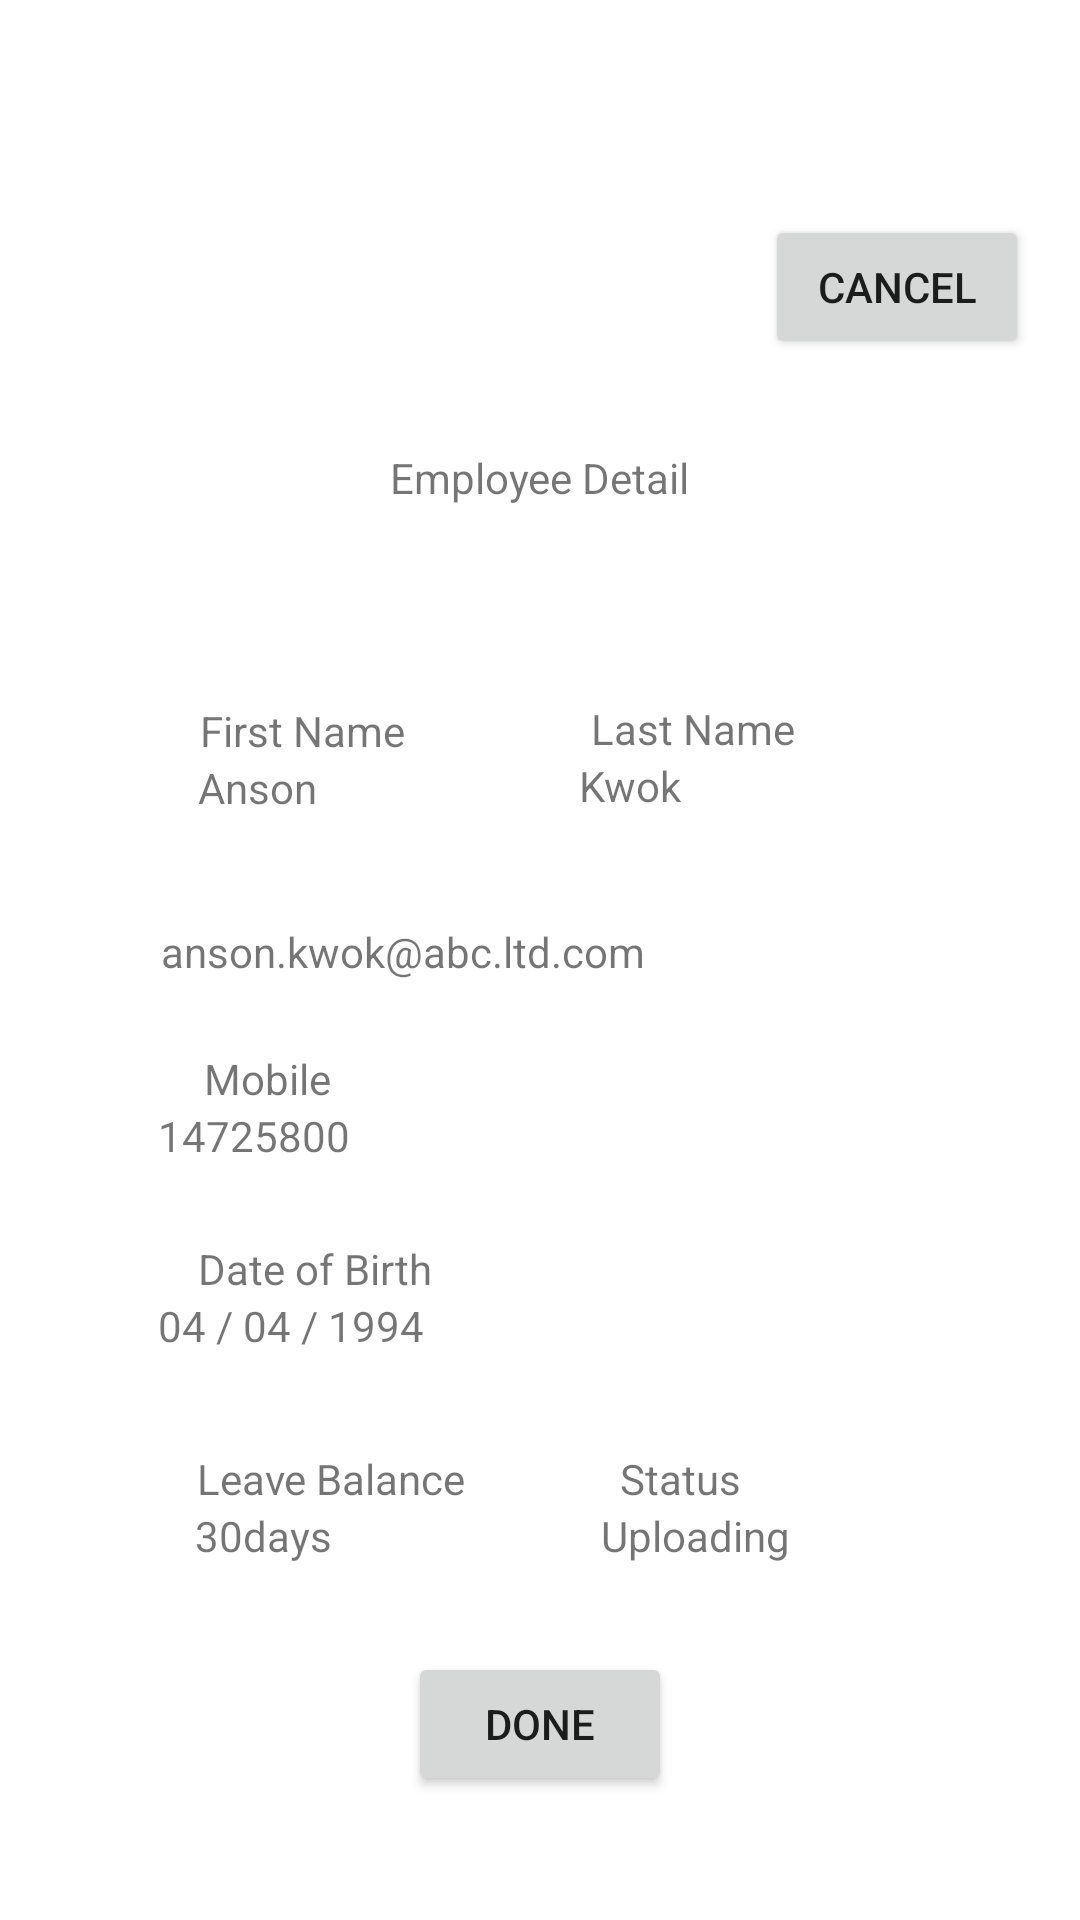

Write the Android layout XML for this screen, with the resource values it uses.
<!-- AndroidManifest.xml: application theme Theme.ActivitySwitch -->
<!-- res/layout/activity_a131.xml -->
<?xml version="1.0" encoding="utf-8"?>
<androidx.constraintlayout.widget.ConstraintLayout xmlns:android="http://schemas.android.com/apk/res/android"
    xmlns:app="http://schemas.android.com/apk/res-auto"
    xmlns:tools="http://schemas.android.com/tools"
    android:layout_width="match_parent"
    android:layout_height="match_parent"
    tools:context=".a131">

    <TextView
        android:id="@+id/textView48"
        android:layout_width="wrap_content"
        android:layout_height="wrap_content"
        android:text="Mobile"
        app:layout_constraintBottom_toTopOf="@+id/editTextTextPersonName28"
        app:layout_constraintEnd_toEndOf="parent"
        app:layout_constraintHorizontal_bias="0.214"
        app:layout_constraintStart_toStartOf="parent"
        app:layout_constraintTop_toTopOf="parent"
        app:layout_constraintVertical_bias="1.0" />

    <TextView
        android:id="@+id/textView46"
        android:layout_width="wrap_content"
        android:layout_height="wrap_content"
        android:text="Last Name"
        app:layout_constraintBottom_toTopOf="@+id/editTextTextPersonName26"
        app:layout_constraintEnd_toEndOf="parent"
        app:layout_constraintHorizontal_bias="0.675"
        app:layout_constraintStart_toStartOf="parent"
        app:layout_constraintTop_toTopOf="parent"
        app:layout_constraintVertical_bias="1.0" />

    <TextView
        android:id="@+id/textView47"
        android:layout_width="wrap_content"
        android:layout_height="wrap_content"
        android:layout_marginTop="332dp"
        android:text="E-mail"
        app:layout_constraintBottom_toTopOf="@+id/editTextTextPersonName27"
        app:layout_constraintEnd_toEndOf="parent"
        app:layout_constraintHorizontal_bias="0.211"
        app:layout_constraintStart_toStartOf="parent"
        app:layout_constraintTop_toTopOf="parent"
        app:layout_constraintVertical_bias="1.0" />

    <TextView
        android:id="@+id/textView45"
        android:layout_width="wrap_content"
        android:layout_height="wrap_content"
        android:text="First Name"
        app:layout_constraintBottom_toTopOf="@+id/editTextTextPersonName25"
        app:layout_constraintEnd_toEndOf="parent"
        app:layout_constraintHorizontal_bias="0.228"
        app:layout_constraintStart_toStartOf="parent"
        app:layout_constraintTop_toTopOf="parent"
        app:layout_constraintVertical_bias="1.0" />

    <TextView
        android:id="@+id/editTextTextPersonName31"
        android:layout_width="100dp"
        android:layout_height="39dp"
        android:ems="10"
        android:text="Uploading"
        app:layout_constraintBottom_toBottomOf="parent"
        app:layout_constraintEnd_toEndOf="parent"
        app:layout_constraintHorizontal_bias="0.771"
        app:layout_constraintStart_toStartOf="parent"
        app:layout_constraintTop_toTopOf="parent"
        app:layout_constraintVertical_bias="0.836" />

    <Button
        android:id="@+id/button_a131_cancel"
        android:layout_width="wrap_content"
        android:layout_height="wrap_content"
        android:text="Cancel"
        app:layout_constraintBottom_toBottomOf="parent"
        app:layout_constraintEnd_toEndOf="parent"
        app:layout_constraintHorizontal_bias="0.937"
        app:layout_constraintStart_toStartOf="parent"
        app:layout_constraintTop_toTopOf="parent"
        app:layout_constraintVertical_bias="0.121" />

    <TextView
        android:id="@+id/editTextTextPersonName27"
        android:layout_width="253dp"
        android:layout_height="46dp"
        android:ems="10"
        android:text="anson.kwok@abc.ltd.com"
        app:layout_constraintBottom_toBottomOf="parent"
        app:layout_constraintEnd_toEndOf="parent"
        app:layout_constraintStart_toStartOf="parent"
        app:layout_constraintTop_toTopOf="parent"
        app:layout_constraintVertical_bias="0.518" />

    <TextView
        android:id="@+id/editTextTextPersonName28"
        android:layout_width="253dp"
        android:layout_height="46dp"
        android:ems="10"
        android:text="14725800"
        app:layout_constraintBottom_toBottomOf="parent"
        app:layout_constraintEnd_toEndOf="parent"
        app:layout_constraintHorizontal_bias="0.493"
        app:layout_constraintStart_toStartOf="parent"
        app:layout_constraintTop_toTopOf="parent"
        app:layout_constraintVertical_bias="0.621" />

    <TextView
        android:id="@+id/editTextTextPersonName29"
        android:layout_width="253dp"
        android:layout_height="46dp"
        android:ems="10"
        android:text="04 / 04 / 1994"
        app:layout_constraintBottom_toBottomOf="parent"
        app:layout_constraintEnd_toEndOf="parent"
        app:layout_constraintHorizontal_bias="0.493"
        app:layout_constraintStart_toStartOf="parent"
        app:layout_constraintTop_toTopOf="parent"
        app:layout_constraintVertical_bias="0.728" />

    <TextView
        android:id="@+id/textView49"
        android:layout_width="wrap_content"
        android:layout_height="wrap_content"
        android:text="Date of Birth"
        app:layout_constraintBottom_toTopOf="@+id/editTextTextPersonName29"
        app:layout_constraintEnd_toEndOf="parent"
        app:layout_constraintHorizontal_bias="0.234"
        app:layout_constraintStart_toStartOf="parent"
        app:layout_constraintTop_toTopOf="parent"
        app:layout_constraintVertical_bias="1.0" />

    <TextView
        android:id="@+id/textView50"
        android:layout_width="wrap_content"
        android:layout_height="wrap_content"
        android:text="Leave Balance"
        app:layout_constraintBottom_toTopOf="@+id/editTextTextPersonName30"
        app:layout_constraintEnd_toEndOf="parent"
        app:layout_constraintHorizontal_bias="0.243"
        app:layout_constraintStart_toStartOf="parent"
        app:layout_constraintTop_toTopOf="parent"
        app:layout_constraintVertical_bias="1.0" />

    <TextView
        android:id="@+id/textView51"
        android:layout_width="wrap_content"
        android:layout_height="wrap_content"
        android:text="Status"
        app:layout_constraintBottom_toTopOf="@+id/editTextTextPersonName31"
        app:layout_constraintEnd_toEndOf="parent"
        app:layout_constraintHorizontal_bias="0.646"
        app:layout_constraintStart_toStartOf="parent"
        app:layout_constraintTop_toTopOf="parent"
        app:layout_constraintVertical_bias="1.0" />

    <TextView
        android:id="@+id/editTextTextPersonName30"
        android:layout_width="100dp"
        android:layout_height="39dp"
        android:ems="10"
        android:text="30days"
        app:layout_constraintBottom_toBottomOf="parent"
        app:layout_constraintEnd_toEndOf="parent"
        app:layout_constraintHorizontal_bias="0.25"
        app:layout_constraintStart_toStartOf="parent"
        app:layout_constraintTop_toTopOf="parent"
        app:layout_constraintVertical_bias="0.836" />

    <Button
        android:id="@+id/button_a131_done"
        android:layout_width="wrap_content"
        android:layout_height="wrap_content"
        android:text="DONE"
        app:layout_constraintBottom_toBottomOf="parent"
        app:layout_constraintEnd_toEndOf="parent"
        app:layout_constraintStart_toStartOf="parent"
        app:layout_constraintTop_toBottomOf="@+id/a131_title"
        app:layout_constraintVertical_bias="0.902" />

    <TextView
        android:id="@+id/editTextTextPersonName25"
        android:layout_width="100dp"
        android:layout_height="39dp"
        android:ems="10"
        android:text="Anson"
        app:layout_constraintBottom_toBottomOf="parent"
        app:layout_constraintEnd_toEndOf="parent"
        app:layout_constraintHorizontal_bias="0.254"
        app:layout_constraintStart_toStartOf="parent"
        app:layout_constraintTop_toTopOf="parent"
        app:layout_constraintVertical_bias="0.421" />

    <TextView
        android:id="@+id/a131_title"
        android:layout_width="wrap_content"
        android:layout_height="wrap_content"
        android:text="Employee Detail"
        app:layout_constraintBottom_toBottomOf="parent"
        app:layout_constraintEnd_toEndOf="parent"
        app:layout_constraintStart_toStartOf="parent"
        app:layout_constraintTop_toTopOf="parent"
        app:layout_constraintVertical_bias="0.241" />

    <TextView
        android:id="@+id/editTextTextPersonName26"
        android:layout_width="100dp"
        android:layout_height="39dp"
        android:ems="10"
        android:text="Kwok"
        app:layout_constraintBottom_toBottomOf="parent"
        app:layout_constraintEnd_toEndOf="parent"
        app:layout_constraintHorizontal_bias="0.742"
        app:layout_constraintStart_toStartOf="parent"
        app:layout_constraintTop_toTopOf="parent"
        app:layout_constraintVertical_bias="0.42" />
</androidx.constraintlayout.widget.ConstraintLayout>
<!-- resources referenced by this layout -->
<resources>
  <style name="Theme.ActivitySwitch" parent="Theme.MaterialComponents.DayNight.DarkActionBar">
          
          <item name="colorPrimary">@color/purple_500</item>
          <item name="colorPrimaryVariant">@color/purple_700</item>
          <item name="colorOnPrimary">@color/white</item>
          
          <item name="colorSecondary">@color/teal_200</item>
          <item name="colorSecondaryVariant">@color/teal_700</item>
          <item name="colorOnSecondary">@color/black</item>
          
          <item name="android:statusBarColor">?attr/colorPrimaryVariant</item>
          
      </style>
  <!-- not gathered from this repository: default colours our renderer supplied (Android Studio template values) -->
  <color name="purple_500">#FF6200EE</color>
  <color name="purple_700">#FF3700B3</color>
  <color name="teal_200">#FF03DAC5</color>
  <color name="teal_700">#FF018786</color>
  <color name="black">#FF000000</color>
  <color name="white">#FFFFFFFF</color>
</resources>
